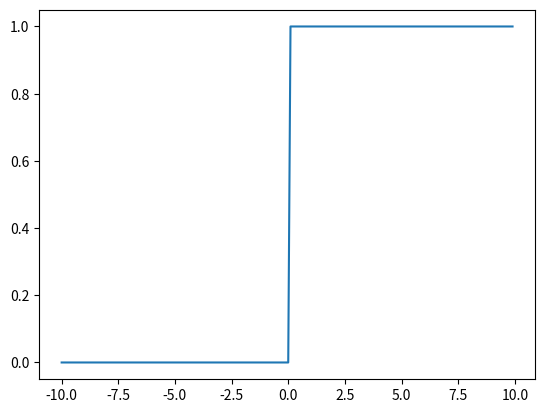

Python code for this plot:
import numpy as np
import matplotlib.pyplot as plt

# %%
# step_function numpy version
def step_function(x):
    return (x > 0).astype(int)


# %%
x = np.arange(-10.0, 10.0, 0.1)
y = step_function(x)

# %%
plt.plot(x, y)
# you have to call `show` to see the graph in command line interface.
plt.show()


